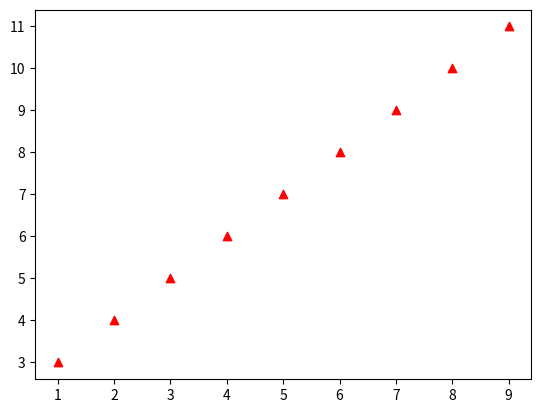

Python code for this plot:
import matplotlib.pyplot as plt

x = [1, 2, 3, 4, 5, 6, 7, 8, 9]
y = [3, 4, 5, 6, 7, 8, 9, 10, 11]
# plt.plot(x,y)
plt.scatter(x, y, color='red', marker='^')
plt.show()
